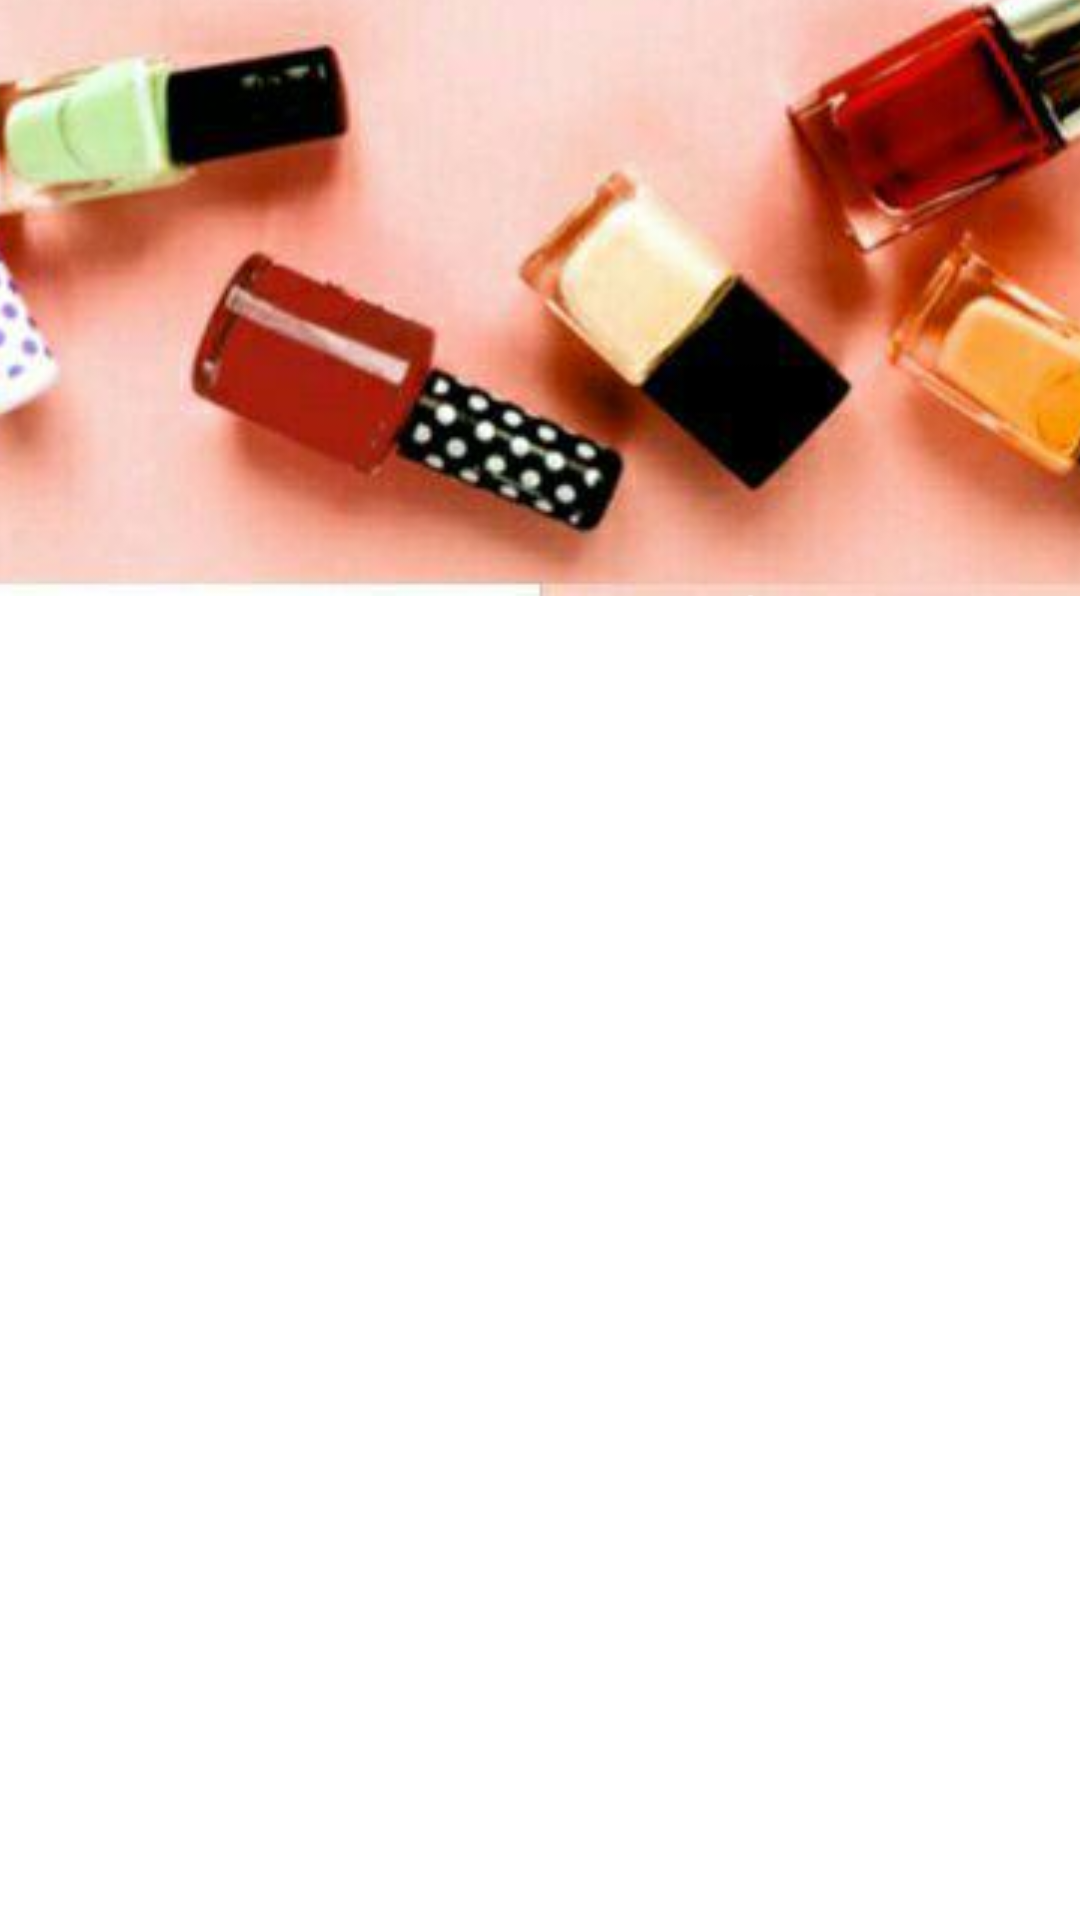

Write the Android layout XML for this screen, with the resource values it uses.
<!-- AndroidManifest.xml: application theme AppTheme -->
<!-- res/layout/activity_main.xml -->
<?xml version="1.0" encoding="utf-8"?>
<android.support.constraint.ConstraintLayout xmlns:android="http://schemas.android.com/apk/res/android"
    android:id="@+id/loginConstraint"
    xmlns:tools="http://schemas.android.com/tools"
    xmlns:app="http://schemas.android.com/apk/res-auto"
    android:layout_width="fill_parent"
    android:layout_height="fill_parent"
    android:background="@color/icons"
    style="style/Theme.NoTitleBar">

    <ImageView
        android:id="@+id/imageView2"
        android:layout_width="match_parent"
        android:layout_height="wrap_content"
        android:scaleType="centerCrop"
        app:layout_constraintBottom_toTopOf="@+id/guideline"
        app:layout_constraintEnd_toEndOf="parent"
        app:layout_constraintStart_toStartOf="parent"
        app:layout_constraintTop_toTopOf="parent"
        app:srcCompat="@drawable/reg_cover" />


    <android.support.constraint.Guideline
        android:id="@+id/guideline"
        android:layout_width="wrap_content"
        android:layout_height="wrap_content"
        android:orientation="horizontal"
        app:layout_constraintGuide_begin="150dp"
        app:layout_constraintGuide_percent="0.25" />

    <android.support.constraint.Guideline
        android:id="@+id/guideline6"
        android:layout_width="wrap_content"
        android:layout_height="wrap_content"
        android:orientation="horizontal"
        app:layout_constraintGuide_begin="214dp"
        app:layout_constraintGuide_percent="0.38" />

    <LinearLayout
        android:id="@+id/linearLayout2"
        android:layout_width="match_parent"
        android:layout_height="56dp"
        android:layout_marginBottom="8dp"
        android:orientation="horizontal"
        android:weightSum="2"
        app:layout_constraintBottom_toTopOf="@+id/guideline6"
        app:layout_constraintEnd_toEndOf="parent"
        app:layout_constraintStart_toStartOf="parent"
        app:layout_constraintTop_toTopOf="@+id/guideline"
        app:layout_constraintVertical_bias="1.0">

        <Button
            android:id="@+id/userbtnid"
            android:layout_width="0dp"
            android:layout_height="48dp"
            android:layout_weight="1"
            android:background="@drawable/user_toggle"
            android:text="User"
            android:textColor="@drawable/toggle_text_color"
            android:textStyle="bold"
            app:layout_constraintStart_toStartOf="parent"
            tools:layout_editor_absoluteY="143dp" />

        <Button
            android:id="@+id/sellerbtnid"
            android:layout_width="0dp"
            android:layout_height="48dp"
            android:layout_weight="1"
            android:background="@drawable/user_toggle"
            android:text="Seller"
            android:textColor="@drawable/toggle_text_color"
            android:textStyle="bold"
            app:layout_constraintEnd_toEndOf="parent"
            tools:layout_editor_absoluteY="144dp" />

    </LinearLayout>

    <FrameLayout
        android:id="@+id/new_frame"
        android:layout_width="match_parent"
        android:layout_height="0dp"
        android:layout_marginBottom="8dp"
        android:layout_marginTop="8dp"
        app:layout_constraintBottom_toBottomOf="parent"
        app:layout_constraintEnd_toEndOf="parent"
        app:layout_constraintStart_toStartOf="parent"
        app:layout_constraintTop_toBottomOf="@+id/linearLayout2"
        app:layout_constraintVertical_bias="1.0">

    </FrameLayout>

</android.support.constraint.ConstraintLayout>
<!-- resources referenced by this layout -->
<resources>
  <color name="icons">#FFFFFF</color>
  <!-- drawable reg_cover: jpg bitmap (drawable, 18797 bytes) -->
  <!-- drawable toggle_text_color (drawable) -->
  <selector xmlns:android="http://schemas.android.com/apk/res/android">
  
      
      <item android:state_activated="true"
          android:color="@color/toggle_user" />
  
      <item android:state_activated="false"
          android:color="#ffffff" />
  
      
      <item android:color="#ffffff" />
  
  </selector>
  <!-- drawable user_toggle (drawable) -->
  <?xml version="1.0" encoding="utf-8"?>
  <selector xmlns:android="http://schemas.android.com/apk/res/android"
      xmlns:app="http://schemas.android.com/apk/res-auto">
      <item android:state_activated="true">
          <shape>
              <solid android:color="@color/icons"/>
          </shape>
      </item>
      <item android:state_activated="false">
          <shape>
              <solid android:color="@color/toggle_user"/>
          </shape>
      </item>
  </selector>
  <style name="AppTheme" parent="Theme.AppCompat.Light.DarkActionBar">
          
          <item name="colorPrimary">@color/colorPrimary</item>
          <item name="colorPrimaryDark">@color/colorPrimaryDark</item>
          <item name="colorAccent">@color/colorAccent</item>
          <item name="windowActionBar">false</item>
          <item name="windowNoTitle">true</item>
      </style>
  <color name="colorPrimary">#607D8B</color>
  <color name="colorPrimaryDark">#455A64</color>
  <color name="colorAccent">#009688</color>
</resources>
